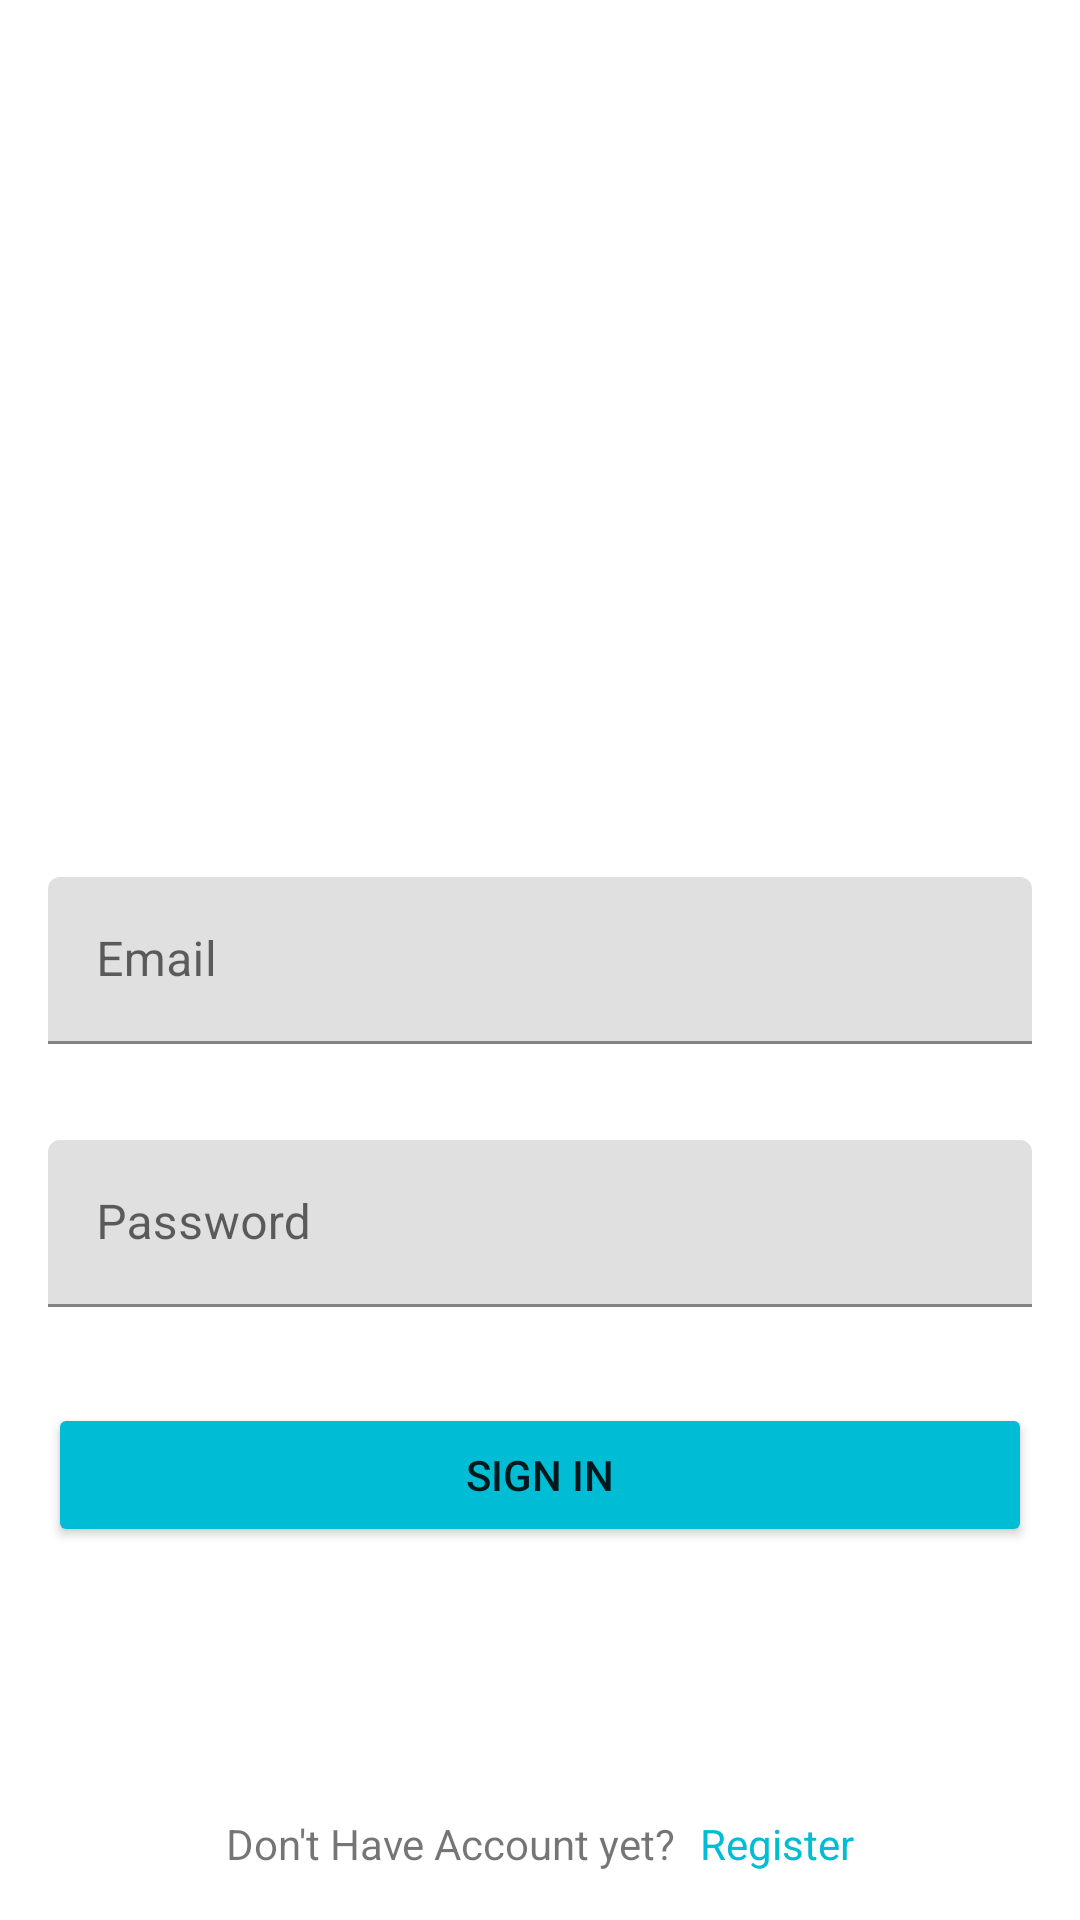

This screen was rendered from an Android layout file. Write that file and the resources it references.
<!-- AndroidManifest.xml: application theme Theme.AnaKoSehat -->
<!-- res/layout/activity_login.xml -->
<?xml version="1.0" encoding="utf-8"?>
<androidx.constraintlayout.widget.ConstraintLayout xmlns:android="http://schemas.android.com/apk/res/android"
    xmlns:app="http://schemas.android.com/apk/res-auto"
    xmlns:tools="http://schemas.android.com/tools"
    android:layout_width="match_parent"
    android:layout_height="match_parent"
    android:padding="16dp"
    tools:context=".ui.login.LoginActivity">

    <ImageView
        android:id="@+id/imageView"
        android:layout_width="128dp"
        android:layout_height="128dp"
        android:layout_marginTop="128dp"
        app:layout_constraintEnd_toEndOf="parent"
        app:layout_constraintStart_toStartOf="parent"
        app:layout_constraintTop_toTopOf="parent"
        tools:srcCompat="@tools:sample/avatars" />

    <com.google.android.material.textfield.TextInputLayout
        android:id="@+id/til_email"
        android:layout_width="match_parent"
        android:layout_height="wrap_content"
        app:layout_constraintBottom_toBottomOf="parent"
        app:layout_constraintEnd_toEndOf="parent"
        app:layout_constraintStart_toStartOf="parent"
        app:layout_constraintTop_toBottomOf="parent"
        app:layout_constraintTop_toTopOf="parent"
        android:hint="@string/email"
        >
        <com.google.android.material.textfield.TextInputEditText
            android:id="@+id/edt_email"
            android:layout_width="match_parent"
            android:layout_height="wrap_content"/>
    </com.google.android.material.textfield.TextInputLayout>

    <com.google.android.material.textfield.TextInputLayout
        android:id="@+id/til_password"
        android:layout_marginTop="32dp"
        android:layout_width="match_parent"
        android:layout_height="wrap_content"
        app:layout_constraintEnd_toEndOf="parent"
        app:layout_constraintStart_toStartOf="parent"
        app:layout_constraintTop_toBottomOf="@id/til_email"
        android:hint="@string/password"
        >
        <com.google.android.material.textfield.TextInputEditText
            android:id="@+id/edt_pass"
            android:layout_width="match_parent"
            android:layout_height="wrap_content"
            />
    </com.google.android.material.textfield.TextInputLayout>

    <Button
        android:id="@+id/button"
        android:layout_width="match_parent"
        android:layout_height="wrap_content"
        android:layout_marginTop="32dp"
        android:text="@string/sign_in"
        app:layout_constraintEnd_toEndOf="parent"
        app:layout_constraintStart_toStartOf="parent"
        app:layout_constraintTop_toBottomOf="@+id/til_password"
        android:backgroundTint="#00BDD6"
        />

    <LinearLayout
        android:gravity="center"
        android:layout_width="match_parent"
        android:layout_height="wrap_content"
        android:orientation="horizontal"
        app:layout_constraintBottom_toBottomOf="parent"
        app:layout_constraintEnd_toEndOf="parent"
        app:layout_constraintStart_toStartOf="parent"

        >
        <TextView
        android:layout_width="wrap_content"
        android:layout_height="wrap_content"
        android:text="@string/reg_acc"
            android:layout_marginEnd="8dp"
        app:layout_constraintBottom_toBottomOf="parent"
        app:layout_constraintEnd_toEndOf="parent"
        app:layout_constraintStart_toStartOf="parent" />

        <TextView
            android:id="@+id/tv_register"
            android:layout_width="wrap_content"
            android:layout_height="wrap_content"
            android:text="@string/tv_register"
            app:layout_constraintBottom_toBottomOf="parent"
            app:layout_constraintEnd_toEndOf="parent"
            app:layout_constraintStart_toStartOf="parent"
            android:textColor="#00BDD6"
            />
    </LinearLayout>






</androidx.constraintlayout.widget.ConstraintLayout>
<!-- resources referenced by this layout -->
<resources>
  <string name="email">Email</string>
  <string name="password">Password</string>
  <string name="reg_acc">Don\'t Have Account yet?</string>
  <string name="sign_in">Sign In</string>
  <string name="tv_register">Register</string>
  <style name="Theme.AnaKoSehat" parent="Theme.MaterialComponents.DayNight.DarkActionBar">
          
          <item name="colorPrimary">@color/purple_500</item>
          <item name="colorPrimaryVariant">@color/purple_700</item>
          <item name="colorOnPrimary">@color/white</item>
          
          <item name="colorSecondary">@color/teal_200</item>
          <item name="colorSecondaryVariant">@color/teal_700</item>
          <item name="colorOnSecondary">@color/black</item>
          
          <item name="android:statusBarColor">?attr/colorPrimaryVariant</item>
          
      </style>
  <color name="purple_500">#FF6200EE</color>
  <color name="purple_700">#FF3700B3</color>
  <color name="white">#FFFFFFFF</color>
  <color name="teal_200">#FF03DAC5</color>
  <color name="teal_700">#FF018786</color>
  <color name="black">#FF000000</color>
</resources>
